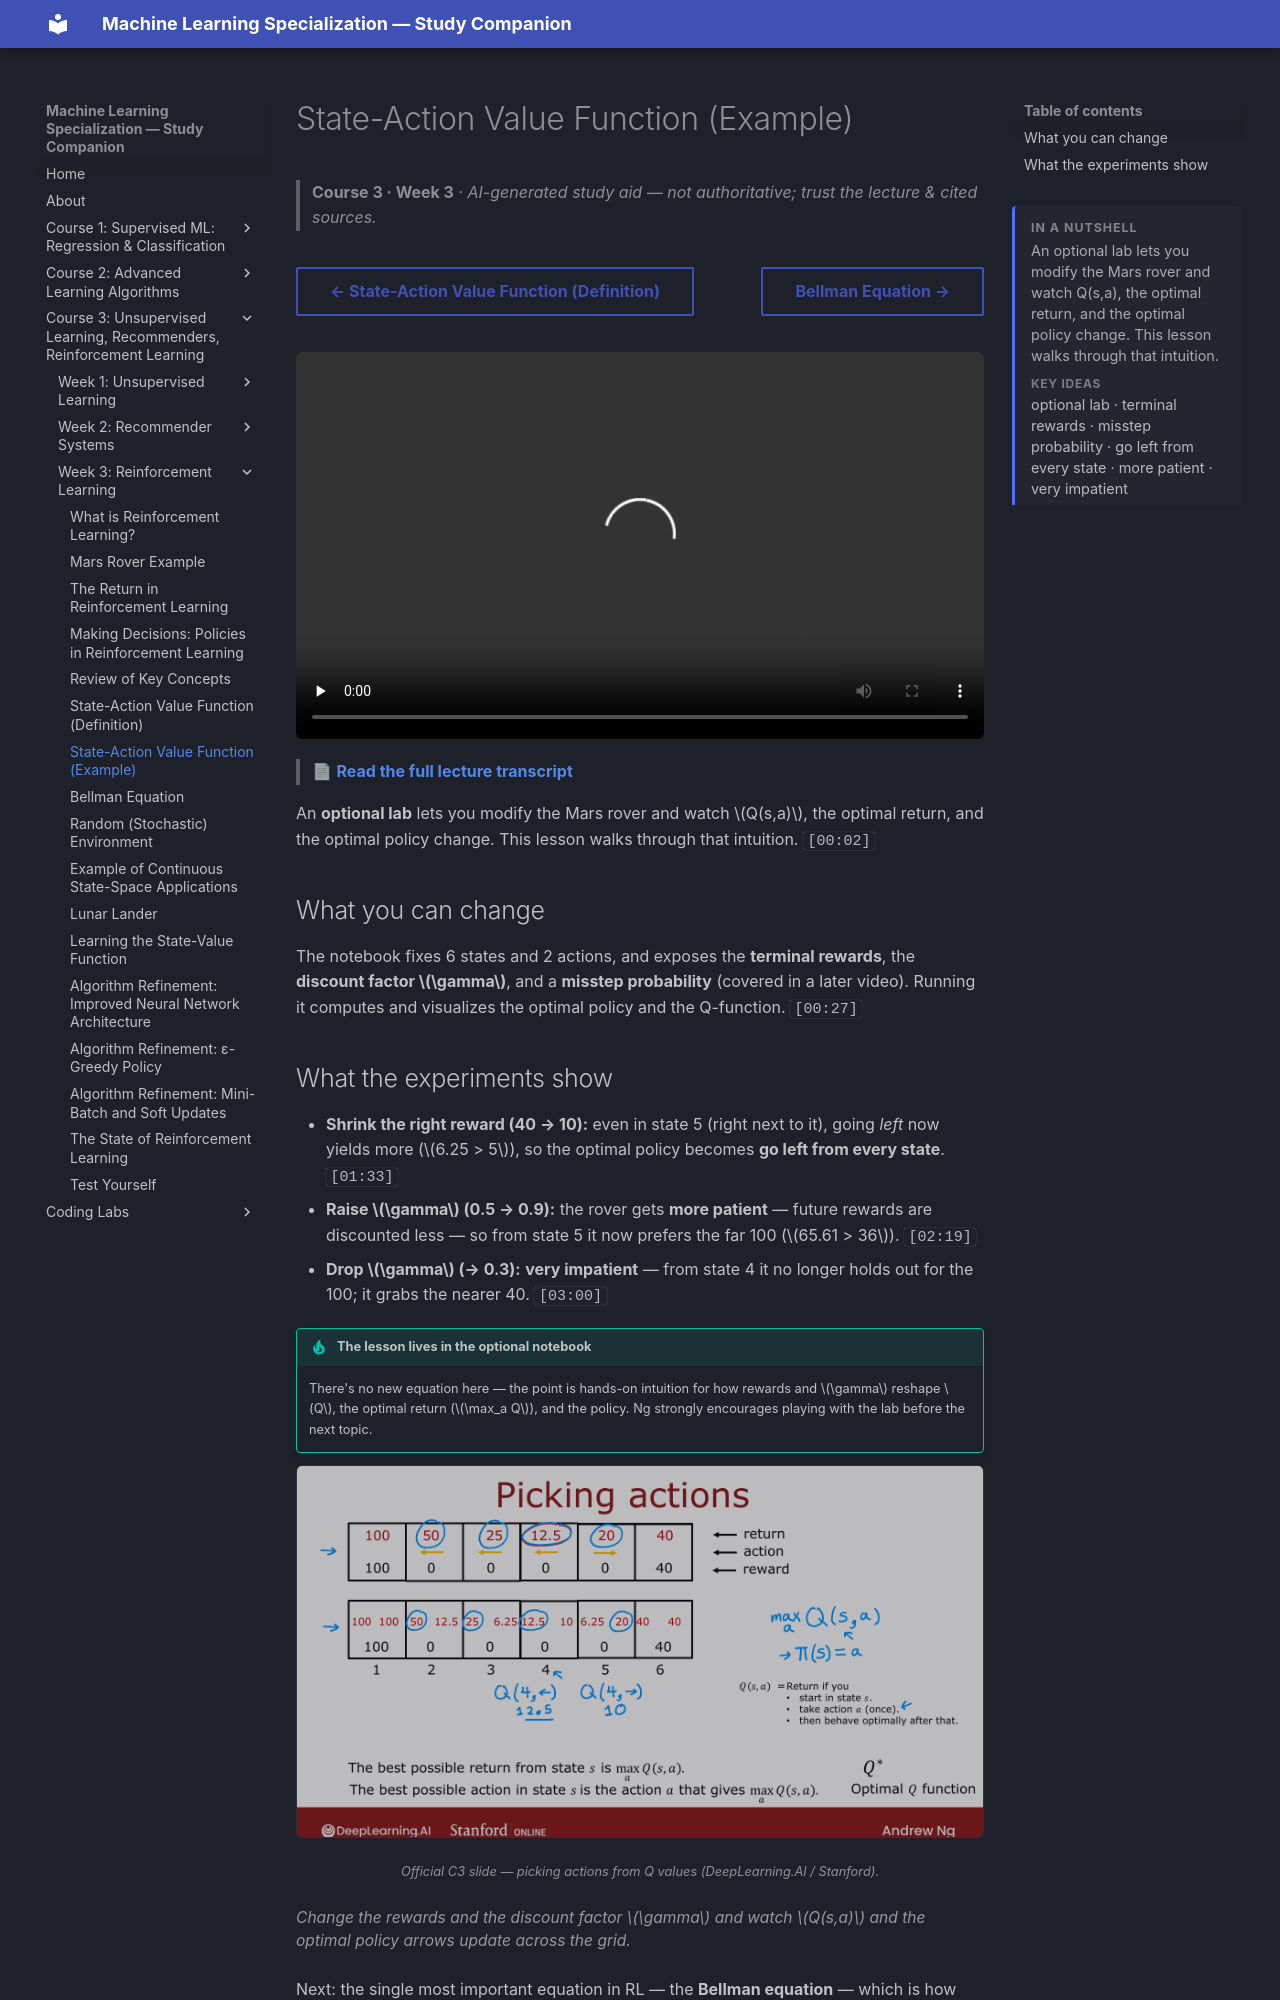

repository: pcpuwu/ml-spec-wiki · page: course-3/week-3/state-action-value-function-example/index.html · generator: mkdocs

---
summary: '<p>An optional lab lets you modify the Mars rover and watch Q(s,a), the optimal return, and the optimal policy change. This lesson walks through that intuition.</p><span class="toc-summary__sub">Key ideas</span><p class="toc-summary__chips">optional lab · terminal rewards · misstep probability · go left from every state · more patient · very impatient</p>'
---
# State-Action Value Function (Example)

> **Course 3 · Week 3** · _AI-generated study aid — not authoritative; trust the lecture & cited sources._

<div class="ep-nav" markdown>

[← State-Action Value Function (Definition)](../../course-3/week-3/state-action-value-function-definition.md){ .md-button }

[Bellman Equation →](../../course-3/week-3/bellman-equation.md){ .md-button }

</div>

<div class="video-wrap"><video controls preload="none" playsinline src="https://dyckms5inbsqq.cloudfront.net/dlai/unsupervised-learning-recommenders-reinforcement-learning/W3/L7-MLS-C3W3L2S02-state-action-value/lc-unsupervised-learning-recommenders-reinforcement-learning-W3-L7-MLS-C3W3L2S02-state-action-value-master_360p.mp4?v=1752487441">Your browser can't play this video — <a href="https://dyckms5inbsqq.cloudfront.net/dlai/unsupervised-learning-recommenders-reinforcement-learning/W3/L7-MLS-C3W3L2S02-state-action-value/lc-unsupervised-learning-recommenders-reinforcement-learning-W3-L7-MLS-C3W3L2S02-state-action-value-master_360p.mp4?v=1752487441">download the lecture</a>.</video></div>

> 📄 **[Read the full lecture transcript](state-action-value-function-example-transcript.md)**

An **optional lab** lets you modify the Mars rover and watch $Q(s,a)$, the optimal return,
and the optimal policy change. This lesson walks through that intuition. `[00:02]`

## What you can change

The notebook fixes 6 states and 2 actions, and exposes the **terminal rewards**, the
**discount factor $\gamma$**, and a **misstep probability** (covered in a later video). Running
it computes and visualizes the optimal policy and the Q-function. `[00:27]`
